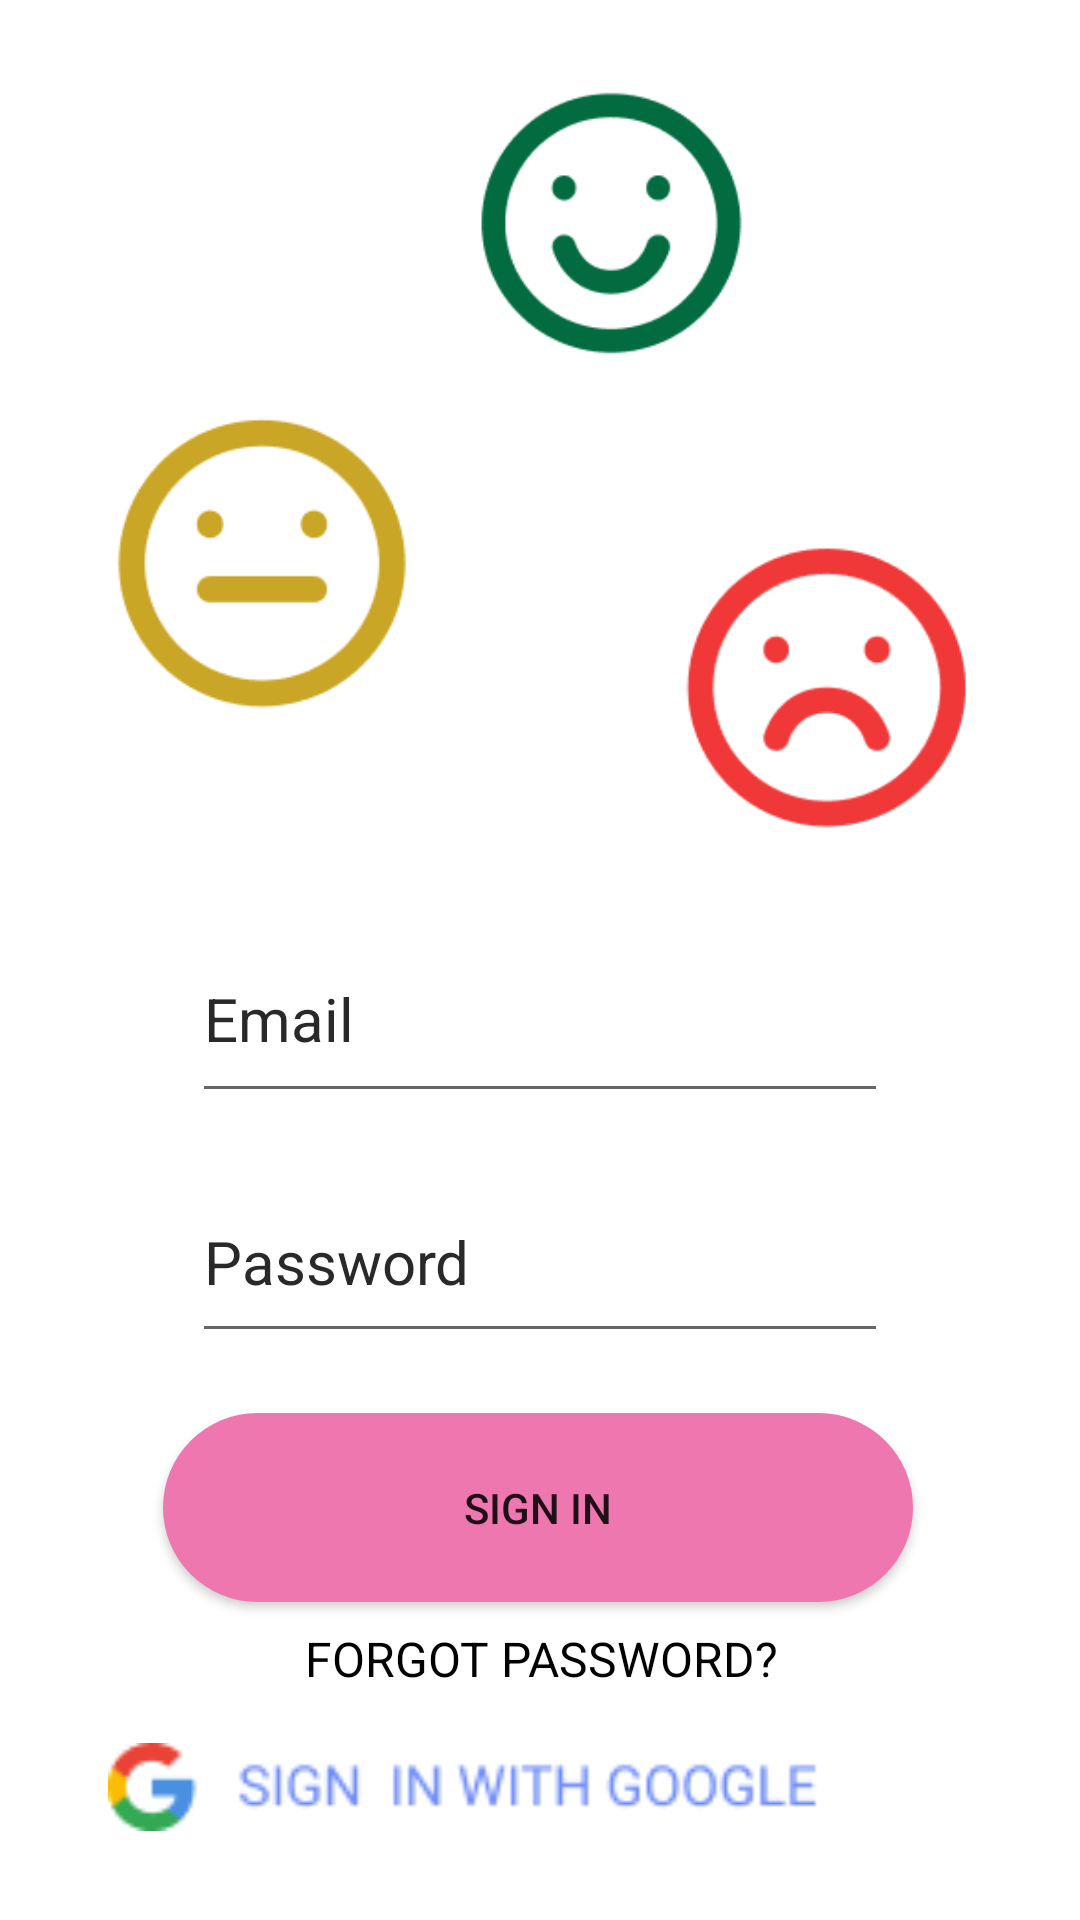

Reconstruct the res/layout file that produces this screen, plus the resources it refers to.
<!-- AndroidManifest.xml: application theme Theme.Lab8_FireBase -->
<!-- res/layout/activity_screen_2.xml -->
<?xml version="1.0" encoding="utf-8"?>
<androidx.constraintlayout.widget.ConstraintLayout xmlns:android="http://schemas.android.com/apk/res/android"
    xmlns:app="http://schemas.android.com/apk/res-auto"
    xmlns:tools="http://schemas.android.com/tools"
    android:layout_width="match_parent"
    android:layout_height="match_parent">


    <ImageView
        android:id="@+id/imageView5"
        android:layout_width="124dp"
        android:layout_height="97dp"
        android:layout_marginTop="28dp"
        app:layout_constraintEnd_toEndOf="parent"
        app:layout_constraintHorizontal_bias="0.609"
        app:layout_constraintStart_toStartOf="parent"
        app:layout_constraintTop_toTopOf="parent"
        app:srcCompat="@drawable/iconsmile" />

    <ImageView
        android:id="@+id/imageView6"
        android:layout_width="112dp"
        android:layout_height="116dp"
        android:layout_marginTop="4dp"
        app:layout_constraintEnd_toEndOf="parent"
        app:layout_constraintHorizontal_bias="0.127"
        app:layout_constraintStart_toStartOf="parent"
        app:layout_constraintTop_toBottomOf="@+id/imageView5"
        app:srcCompat="@drawable/iconface" />

    <ImageView
        android:id="@+id/imageView7"
        android:layout_width="112dp"
        android:layout_height="104dp"
        android:layout_marginStart="32dp"
        android:layout_marginTop="52dp"
        app:layout_constraintEnd_toEndOf="parent"
        app:layout_constraintHorizontal_bias="0.615"
        app:layout_constraintStart_toEndOf="@+id/imageView6"
        app:layout_constraintTop_toBottomOf="@+id/imageView5"
        app:srcCompat="@drawable/iconsad" />

    <EditText
        android:id="@+id/edt_name"
        android:layout_width="0dp"
        android:layout_height="66dp"
        android:layout_marginStart="64dp"
        android:layout_marginTop="24dp"
        android:layout_marginEnd="64dp"
        android:ems="10"
        android:hint="Email"
        android:inputType="textEmailAddress"
        android:textColorHint="#292929"
        android:textSize="20sp"
        app:layout_constraintEnd_toEndOf="parent"
        app:layout_constraintHorizontal_bias="0.0"
        app:layout_constraintStart_toStartOf="parent"
        app:layout_constraintTop_toBottomOf="@+id/imageView7" />

    <EditText
        android:id="@+id/edt_password"
        android:layout_width="0dp"
        android:layout_height="64dp"
        android:layout_marginStart="64dp"
        android:layout_marginTop="16dp"
        android:layout_marginEnd="64dp"
        android:ems="10"
        android:hint="Password"
        android:inputType="textPassword"
        android:textColorHint="#292929"
        android:textSize="20sp"
        app:layout_constraintEnd_toEndOf="parent"
        app:layout_constraintHorizontal_bias="0.0"
        app:layout_constraintStart_toStartOf="parent"
        app:layout_constraintTop_toBottomOf="@+id/edt_name" />

    <Button
        android:id="@+id/btn_login"
        android:layout_width="250dp"
        android:layout_height="63dp"
        android:layout_marginTop="20dp"
        android:background="@drawable/shape"
        android:text="SIGN IN"
        app:backgroundTint="@null"
        app:layout_constraintEnd_toEndOf="parent"
        app:layout_constraintHorizontal_bias="0.495"
        app:layout_constraintStart_toStartOf="parent"
        app:layout_constraintTop_toBottomOf="@+id/edt_password" />

    <TextView
        android:id="@+id/textView"
        android:layout_width="wrap_content"
        android:layout_height="wrap_content"
        android:layout_marginStart="128dp"
        android:layout_marginTop="8dp"
        android:layout_marginEnd="127dp"
        android:text="FORGOT PASSWORD?"
        android:textColor="#000000"
        android:textSize="16sp"
        app:layout_constraintEnd_toEndOf="parent"
        app:layout_constraintStart_toStartOf="parent"
        app:layout_constraintTop_toBottomOf="@+id/btn_login" />

    <ImageView
        android:id="@+id/imageView8"
        android:layout_width="794dp"
        android:layout_height="781dp"
        android:layout_marginTop="64dp"
        app:layout_constraintEnd_toEndOf="parent"
        app:layout_constraintStart_toStartOf="parent"
        app:layout_constraintTop_toBottomOf="@+id/textView"
        app:srcCompat="@drawable/ellipse1" />

    <ImageView
        android:id="@+id/imageView10"
        android:layout_width="237dp"
        android:layout_height="30dp"
        android:layout_marginStart="88dp"
        android:layout_marginTop="16dp"
        android:layout_marginEnd="87dp"
        android:layout_marginBottom="16dp"
        app:layout_constraintBottom_toTopOf="@+id/imageView8"
        app:layout_constraintEnd_toEndOf="parent"
        app:layout_constraintHorizontal_bias="1.0"
        app:layout_constraintStart_toStartOf="parent"
        app:layout_constraintTop_toBottomOf="@+id/textView"
        app:srcCompat="@drawable/group6" />

    <TextView
        android:id="@+id/textView2"
        android:layout_width="wrap_content"
        android:layout_height="wrap_content"
        android:layout_marginTop="64dp"
        android:text="Do not have an account?"
        android:textColor="#D3D3D3"
        android:textSize="16sp"
        app:layout_constraintEnd_toEndOf="parent"
        app:layout_constraintHorizontal_bias="0.236"
        app:layout_constraintStart_toStartOf="parent"
        app:layout_constraintTop_toBottomOf="@+id/imageView10" />

    <TextView
        android:id="@+id/textView3"
        android:layout_width="wrap_content"
        android:layout_height="wrap_content"
        android:layout_marginTop="64dp"
        android:text="Register here"
        android:textColor="#FFFFFF"
        android:textSize="16sp"
        app:layout_constraintEnd_toEndOf="parent"
        app:layout_constraintHorizontal_bias="0.745"
        app:layout_constraintStart_toStartOf="parent"
        app:layout_constraintTop_toBottomOf="@+id/imageView10" />
</androidx.constraintlayout.widget.ConstraintLayout>
<!-- resources referenced by this layout -->
<resources>
  <!-- drawable group6: png bitmap (drawable-v24, 2865 bytes) -->
  <!-- drawable iconface: png bitmap (drawable-v24, 3096 bytes) -->
  <!-- drawable iconsad: png bitmap (drawable-v24, 3338 bytes) -->
  <!-- drawable iconsmile: png bitmap (drawable-v24, 3383 bytes) -->
  <!-- drawable shape (drawable) -->
  <?xml version="1.0" encoding="utf-8"?>
  <shape xmlns:android="http://schemas.android.com/apk/res/android"
      android:shape="rectangle">
      <corners android:radius="40dp" ></corners>
      <solid android:color="#EF77B0"></solid>
  
  </shape>
  <style name="Theme.Lab8_FireBase" parent="Theme.MaterialComponents.DayNight.DarkActionBar">
          
          <item name="colorPrimary">@color/purple_500</item>
          <item name="colorPrimaryVariant">@color/purple_700</item>
          <item name="colorOnPrimary">@color/white</item>
          
          <item name="colorSecondary">@color/teal_200</item>
          <item name="colorSecondaryVariant">@color/teal_700</item>
          <item name="colorOnSecondary">@color/black</item>
          
          <item name="android:statusBarColor" tools:targetApi="l">?attr/colorPrimaryVariant</item>
          
      </style>
  <!-- not gathered from this repository: default colours our renderer supplied (Android Studio template values) -->
  <color name="purple_500">#FF6200EE</color>
  <color name="purple_700">#FF3700B3</color>
  <color name="teal_200">#FF03DAC5</color>
  <color name="teal_700">#FF018786</color>
  <color name="black">#FF000000</color>
  <color name="white">#FFFFFFFF</color>
</resources>
